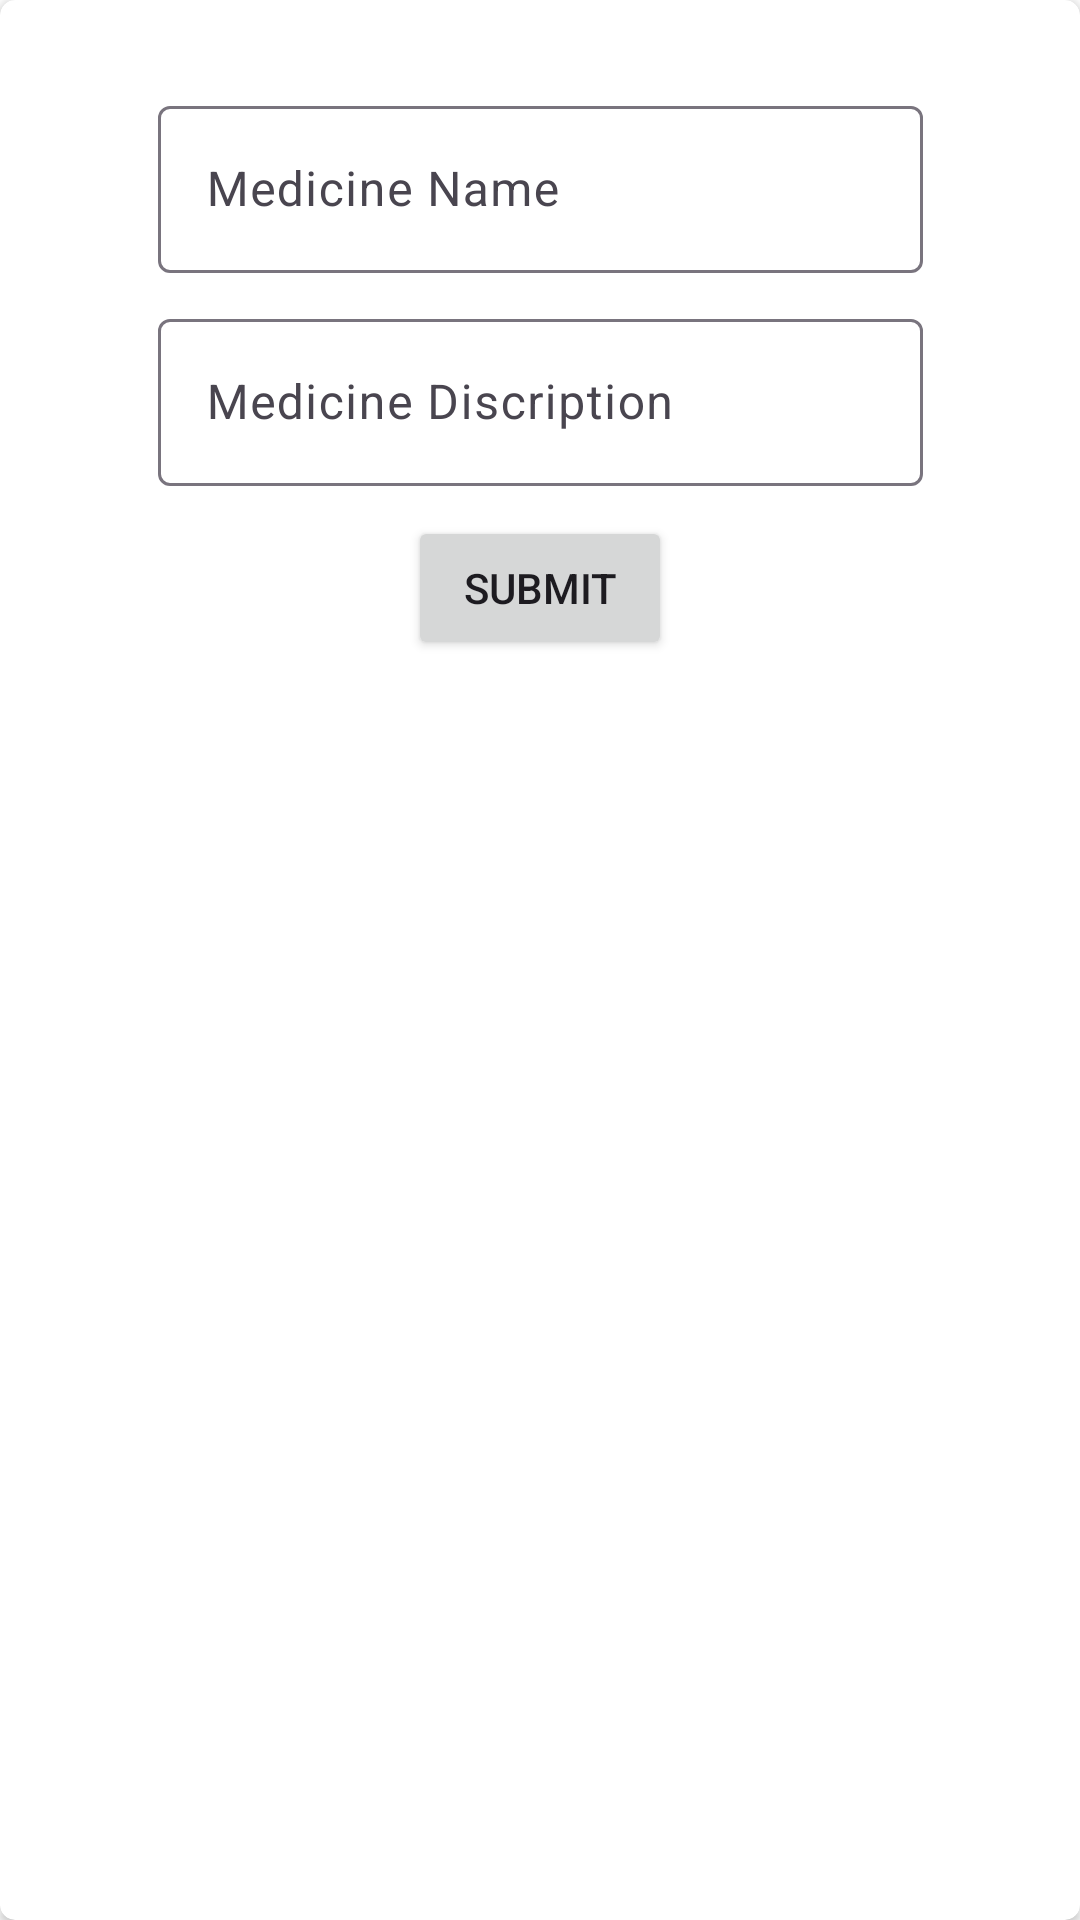

Here is an Android app screen rendered from its layout file. Give the layout XML and the strings, colors and styles it references.
<!-- AndroidManifest.xml: application theme Theme.MintLifeSciences -->
<!-- res/layout/dialog_add_medicine.xml -->
<?xml version="1.0" encoding="utf-8"?>
<androidx.cardview.widget.CardView android:layout_width="match_parent"
    android:layout_height="wrap_content"
    android:layout_gravity="center"
    android:layout_marginLeft="20dp"
    android:layout_marginRight="20dp"
    android:backgroundTint="@color/white"
    android:clipToPadding="true"
    app:layout_constraintTop_toTopOf="parent"
    app:layout_constraintStart_toStartOf="parent"
    app:layout_constraintEnd_toEndOf="parent"
    app:layout_constraintBottom_toBottomOf="parent"
    app:cardCornerRadius="5dp"
    xmlns:app="http://schemas.android.com/apk/res-auto"
    xmlns:android="http://schemas.android.com/apk/res/android">

    <androidx.constraintlayout.widget.ConstraintLayout
        android:layout_width="match_parent"
        android:layout_height="wrap_content"
        android:padding="20dp">

        <com.google.android.material.textfield.TextInputLayout
            android:id="@+id/doc_name"
            android:layout_width="255dp"
            android:layout_height="wrap_content"
            app:layout_constraintTop_toTopOf="parent"
            app:layout_constraintStart_toStartOf="parent"
            android:layout_marginTop="10dp"
            app:layout_constraintEnd_toEndOf="parent">

            <com.google.android.material.textfield.TextInputEditText
                android:id="@+id/doc_edit"
                android:layout_width="match_parent"
                android:layout_height="match_parent"
                android:hint="Medicine Name"
                />
        </com.google.android.material.textfield.TextInputLayout>

        <com.google.android.material.textfield.TextInputLayout
            android:id="@+id/doc_spec"
            android:layout_width="255dp"
            android:layout_height="wrap_content"
            app:layout_constraintTop_toBottomOf="@+id/doc_name"
            app:layout_constraintStart_toStartOf="parent"
            android:layout_marginTop="10dp"
            app:layout_constraintEnd_toEndOf="parent">

            <com.google.android.material.textfield.TextInputEditText
                android:id="@+id/spec_edit"
                android:layout_width="match_parent"
                android:layout_height="match_parent"
                android:hint="Medicine Discription"
                />
        </com.google.android.material.textfield.TextInputLayout>

        <androidx.appcompat.widget.AppCompatButton
            android:id="@+id/cnfrmBtn"
            android:layout_width="wrap_content"
            android:layout_height="wrap_content"
            app:layout_constraintTop_toBottomOf="@+id/doc_spec"
            app:layout_constraintStart_toStartOf="parent"
            android:layout_marginTop="10dp"
            app:layout_constraintEnd_toEndOf="parent"
            app:layout_constraintBottom_toBottomOf="parent"
            android:text="Submit"

            />

    </androidx.constraintlayout.widget.ConstraintLayout>

</androidx.cardview.widget.CardView>
<!-- resources referenced by this layout -->
<resources>
  <color name="white">#FFFFFFFF</color>
  <style name="Theme.MintLifeSciences" parent="Base.Theme.MintLifeSciences" />
  <style name="Base.Theme.MintLifeSciences" parent="Theme.Material3.DayNight.NoActionBar">
          <item name="colorPrimary">@color/brand_green</item>
          <item name="colorPrimaryVariant">@color/brand_green_dark</item>
          <item name="colorSecondary">@color/brand_green_light</item>
          <item name="android:statusBarColor">@color/brand_green_dark</item>
          <item name="android:colorBackground">@color/color_surface</item>
      </style>
  <color name="brand_green">#2E7D32</color>
  <color name="brand_green_dark">#1B5E20</color>
  <color name="brand_green_light">#4CAF50</color>
  <color name="color_surface">#FFFFFF</color>
</resources>
